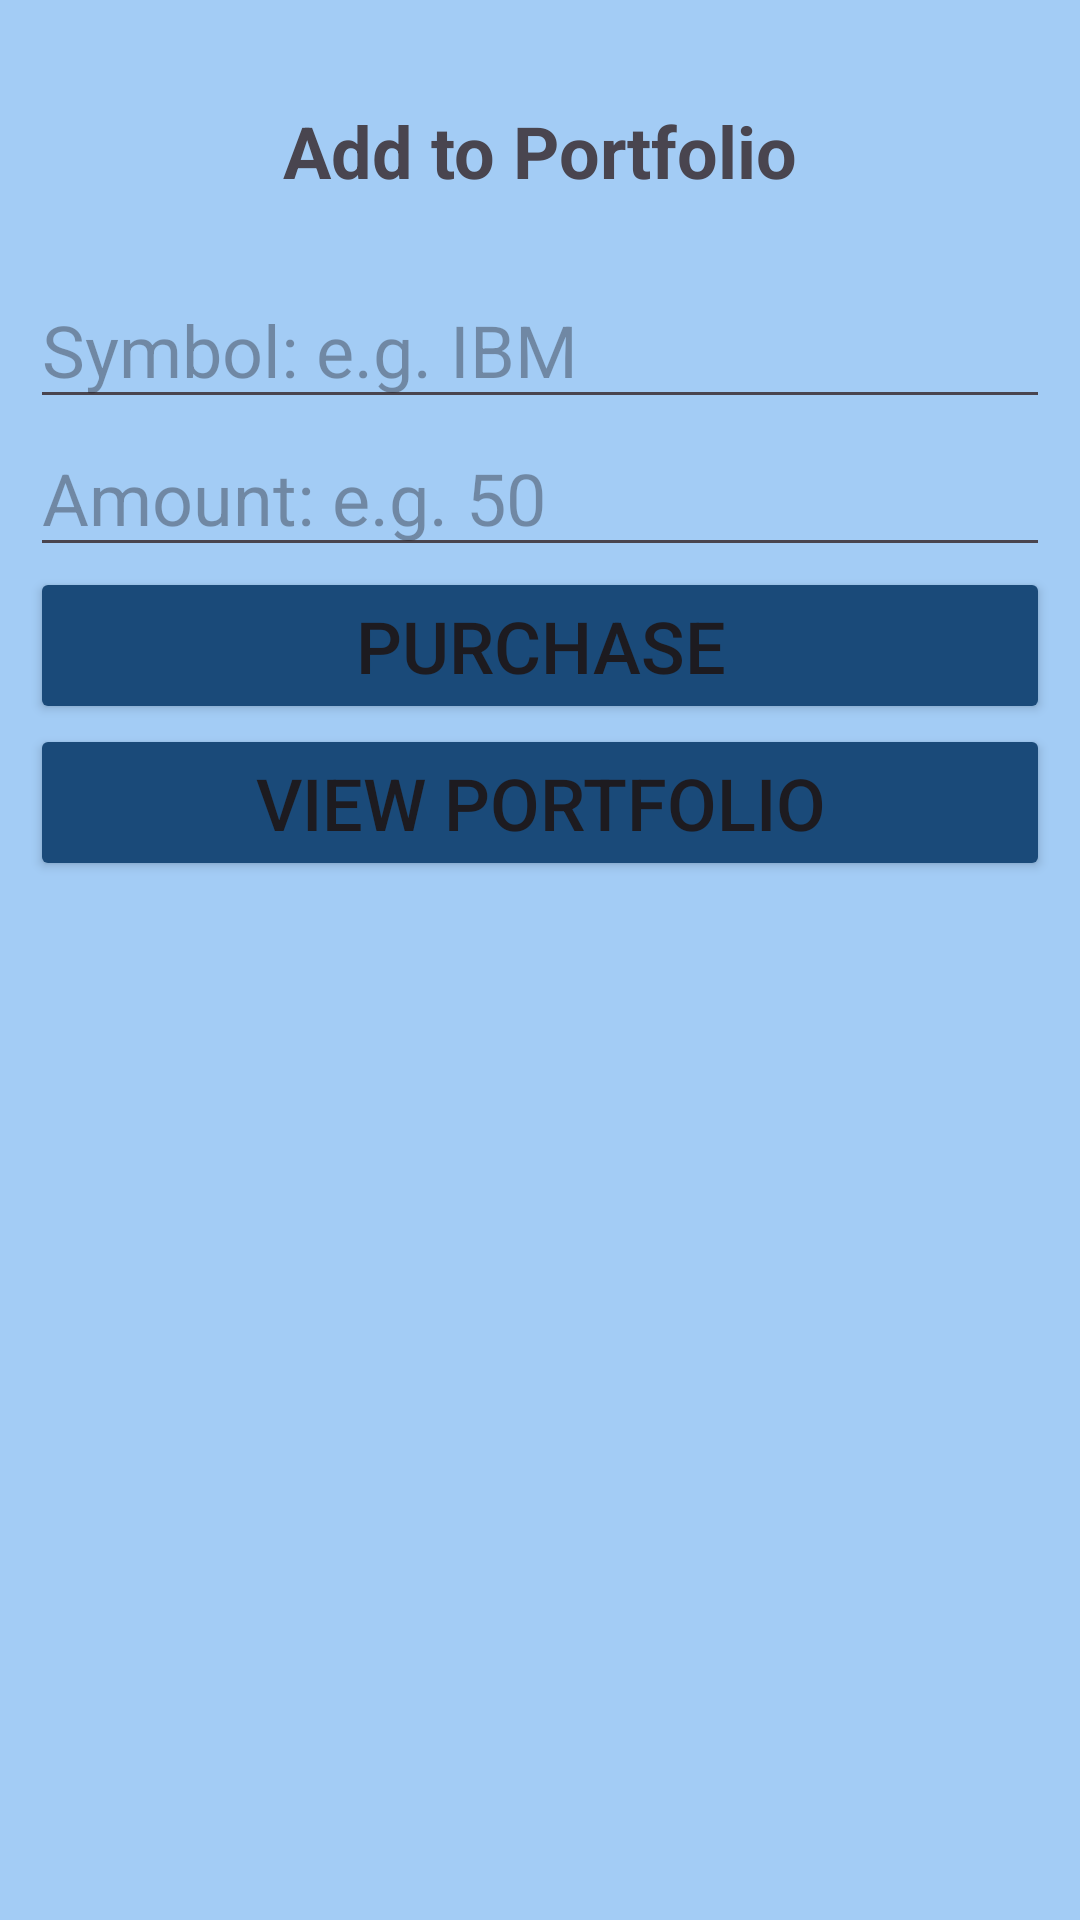

Layout XML and referenced resources for this Android screen:
<!-- AndroidManifest.xml: application theme Theme.StockDataWatcher -->
<!-- res/layout/fragment_addstock.xml -->
<?xml version="1.0" encoding="utf-8"?>
<RelativeLayout xmlns:android="http://schemas.android.com/apk/res/android"
    android:layout_width="match_parent"
    android:layout_height="match_parent"
    android:padding="10dp"
    android:background="@color/sky_blue">
    
    <TextView
        android:id="@+id/EnterInfoTextView"
        android:layout_width="match_parent"
        android:layout_height="wrap_content"
        android:text="Add to Portfolio"
        android:gravity="center"
        android:textSize="24dp"
        android:textStyle="bold"
        android:layout_margin="24dp"/>

    <EditText
        android:id="@+id/StockSymbolEditText"
        android:layout_width="match_parent"
        android:layout_height="wrap_content"
        android:textSize="24dp"
        android:layout_below="@+id/EnterInfoTextView"
        android:hint="Symbol: e.g. IBM" />
    <EditText
        android:id="@+id/StockAmountEditText"
        android:layout_width="match_parent"
        android:layout_height="wrap_content"
        android:textSize="24dp"
        android:layout_below="@+id/StockSymbolEditText"
        android:hint="Amount: e.g. 50" />
    
    <Button
        android:id="@+id/AddStockButton"
        android:layout_width="match_parent"
        android:layout_height="wrap_content"
        android:text="Purchase"
        android:textSize="24dp"
        android:layout_below="@+id/StockAmountEditText"
        android:backgroundTint="@color/dark_blue"/>

    <Button
        android:id="@+id/ViewPortfolioButton"
        android:layout_width="match_parent"
        android:layout_height="wrap_content"
        android:text="View Portfolio"
        android:textSize="24dp"
        android:layout_below="@+id/AddStockButton"
        android:backgroundTint="@color/dark_blue" />


</RelativeLayout>
<!-- resources referenced by this layout -->
<resources>
  <color name="dark_blue">#1A4A79</color>
  <color name="sky_blue">#A3CCF5</color>
  <style name="Theme.StockDataWatcher" parent="Base.Theme.StockDataWatcher" />
  <style name="Base.Theme.StockDataWatcher" parent="Theme.Material3.DayNight.NoActionBar">
          
          
      </style>
</resources>
